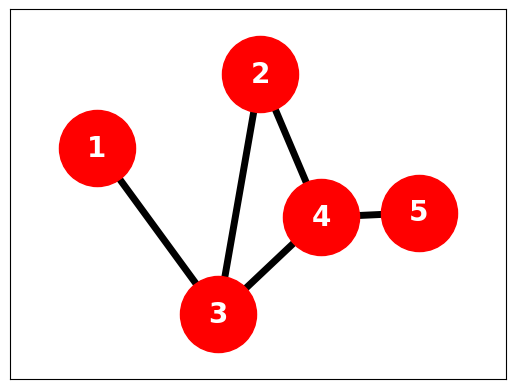

Reproduce this figure in Python.
import matplotlib.pyplot as plt
import networkx as nx

"""
How to add nodes and edges to a graph in Python | NetworkX Tutorial Part 02
"""

G = nx.Graph()

# More simple ways to add nodes and edges.

# Option 1:
# G.add_nodes_from(["A", "B", "C", "D", "E"])
# G.add_edges_from([("A", "C"), ("B", "C"), ("B", "D"), ("C", "D"), ("D", "E")])

# Option 2:
# G.add_nodes_from("ABCDE")
# G.add_edges_from(["AC", "BC", "BD", "CD", "DE"])

# pos = {  # Position of the nodes
#    "A": (1, 5),
#    "B": (4.5, 6.6),
#    "C": (3.6, 1.4),
#    "D": (5.8, 3.5),
#    "E": (7.9, 3.6)
# }

# ### Used numbers as nodes.
G.add_nodes_from([1, 2, 3, 4, 5])
G.add_edges_from([(1, 3), (2, 3), (2, 4), (3, 4), (4, 5)])

pos = {  # Position of the nodes
    1: (1, 5),
    2: (4.5, 6.6),
    3: (3.6, 1.4),
    4: (5.8, 3.5),
    5: (7.9, 3.6)
}

# Drawing Process
nx.draw_networkx(G, pos=pos,
                 node_color="red", node_size=3000, with_labels=True,
                 font_color="white", font_size="20", font_family="Times New Roman",
                 font_weight="bold",
                 width=5  # For the edge
                 )
plt.margins(0.2)
plt.show()
